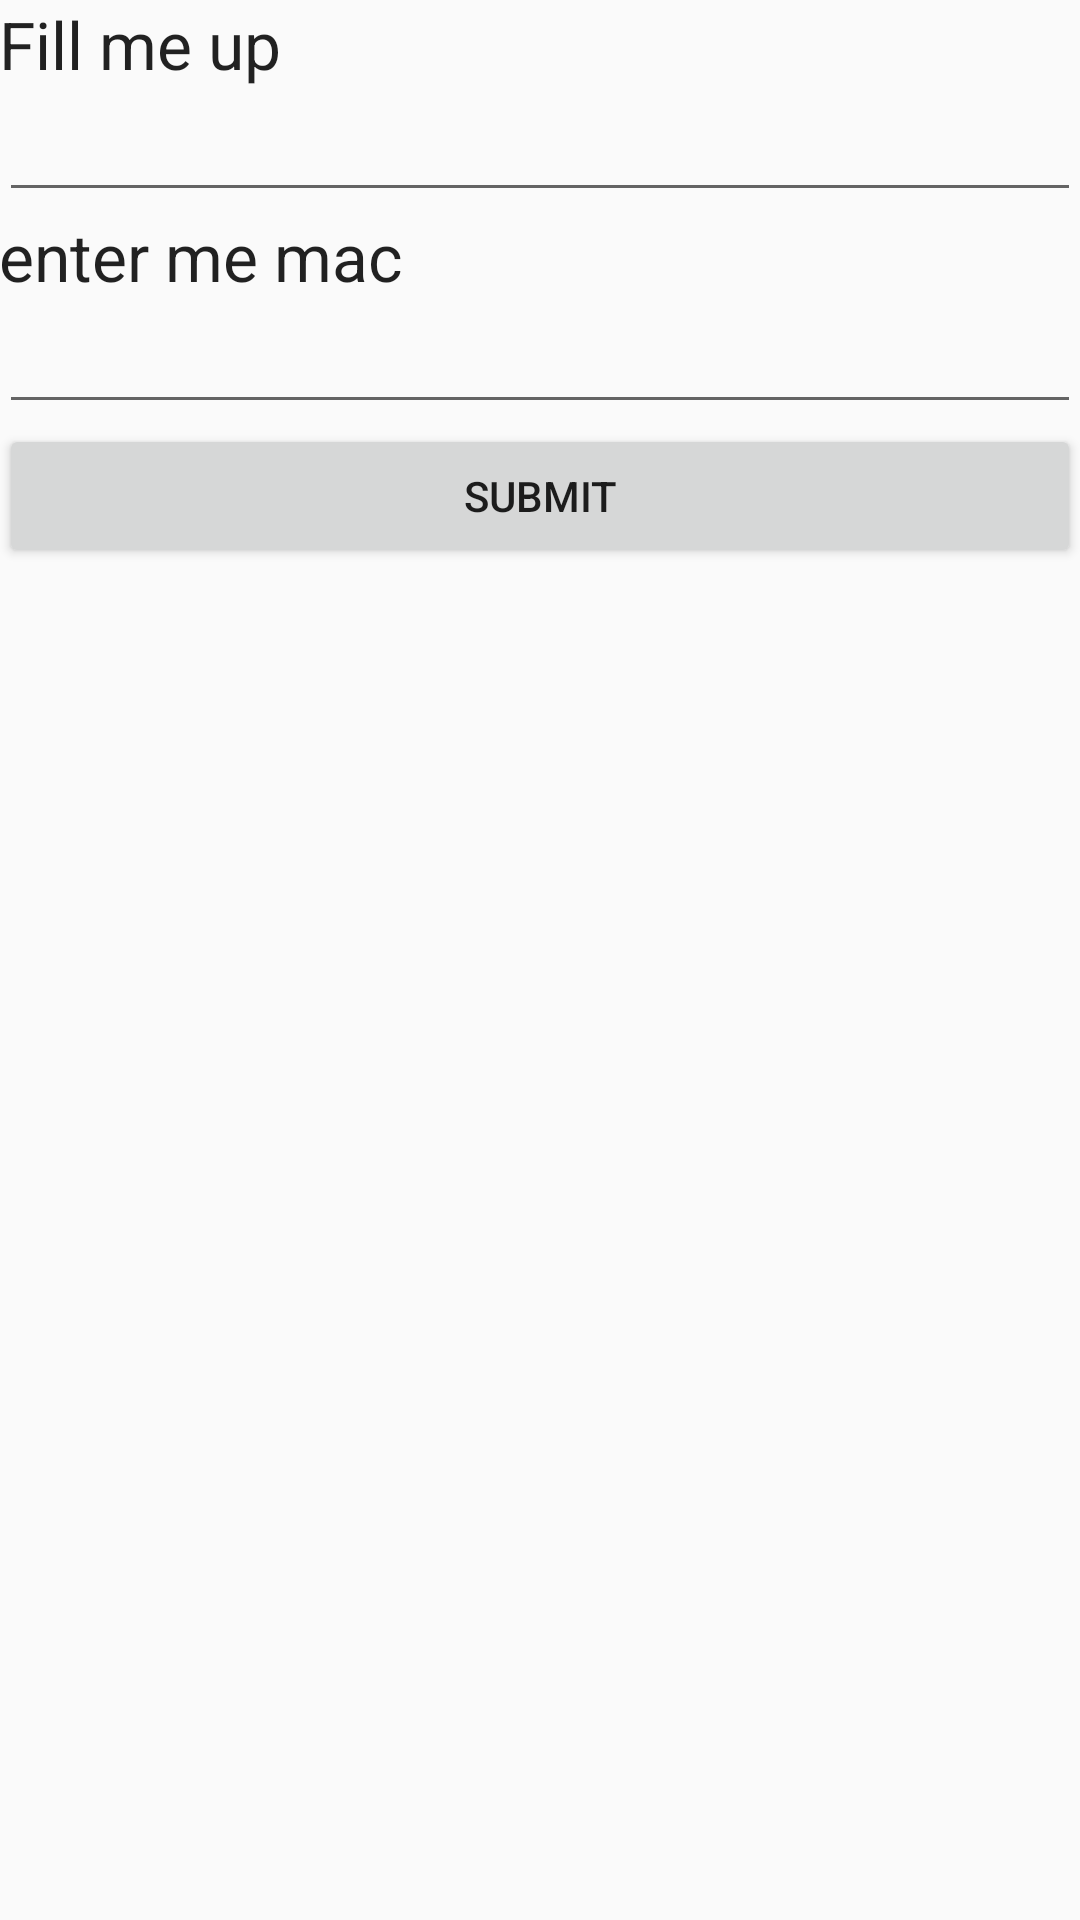

This screen was rendered from an Android layout file. Write that file and the resources it references.
<!-- AndroidManifest.xml: application theme AppTheme.NoActionBar -->
<!-- res/layout/activity_sensor_list.xml -->
<?xml version="1.0" encoding="utf-8"?>
<RelativeLayout xmlns:android="http://schemas.android.com/apk/res/android"
    xmlns:tools="http://schemas.android.com/tools"
    android:layout_width="match_parent"
    android:layout_height="match_parent"
    android:paddingBottom="@dimen/activity_vertical_margin"
    android:paddingLeft="@dimen/activity_horizontal_margin"
    android:paddingRight="@dimen/activity_horizontal_margin"
    android:paddingTop="@dimen/activity_vertical_margin"
    tools:context="com.proseminar.smartsecurity.SuckIt">

    <TextView
        android:layout_width="wrap_content"
        android:layout_height="wrap_content"
        android:textAppearance="?android:attr/textAppearanceLarge"
        android:text="Fill me up"
        android:id="@+id/fill"
        android:layout_alignParentTop="true"
        android:layout_alignParentLeft="true"
        android:layout_alignParentStart="true"
        android:layout_alignParentRight="true"
        android:layout_alignParentEnd="true" />

    <EditText
        android:layout_width="wrap_content"
        android:layout_height="wrap_content"
        android:id="@+id/enter_me_name_sensor"
        android:layout_below="@+id/fill"
        android:layout_alignParentLeft="true"
        android:layout_alignParentStart="true"
        android:layout_alignRight="@+id/fill"
        android:layout_alignEnd="@+id/fill" />

    <TextView
        android:layout_width="wrap_content"
        android:layout_height="wrap_content"
        android:textAppearance="?android:attr/textAppearanceLarge"
        android:text="enter me mac"
        android:id="@+id/enter_me_mac"
        android:layout_below="@+id/enter_me_name_sensor"
        android:layout_alignParentLeft="true"
        android:layout_alignParentStart="true"
        android:layout_alignRight="@+id/enter_me_name_sensor"
        android:layout_alignEnd="@+id/enter_me_name_sensor" />

    <EditText
        android:layout_width="wrap_content"
        android:layout_height="wrap_content"
        android:id="@+id/enter_me_mac_adress"
        android:layout_below="@+id/enter_me_mac"
        android:layout_alignParentLeft="true"
        android:layout_alignParentStart="true"
        android:layout_alignRight="@+id/enter_me_mac"
        android:layout_alignEnd="@+id/enter_me_mac" />

    <Button
        android:layout_width="wrap_content"
        android:layout_height="wrap_content"
        android:text="submit"
        android:id="@+id/click_me_baby"
        android:layout_below="@+id/enter_me_mac_adress"
        android:layout_alignRight="@+id/enter_me_mac_adress"
        android:layout_alignEnd="@+id/enter_me_mac_adress"
        android:layout_alignParentLeft="true"
        android:layout_alignParentStart="true" />

</RelativeLayout>
<!-- resources referenced by this layout -->
<resources>
  <style name="AppTheme.NoActionBar">
          <item name="windowActionBar">false</item>
          <item name="android:textColor">#424242</item>
          <item name="windowNoTitle">true</item>
      </style>
</resources>
